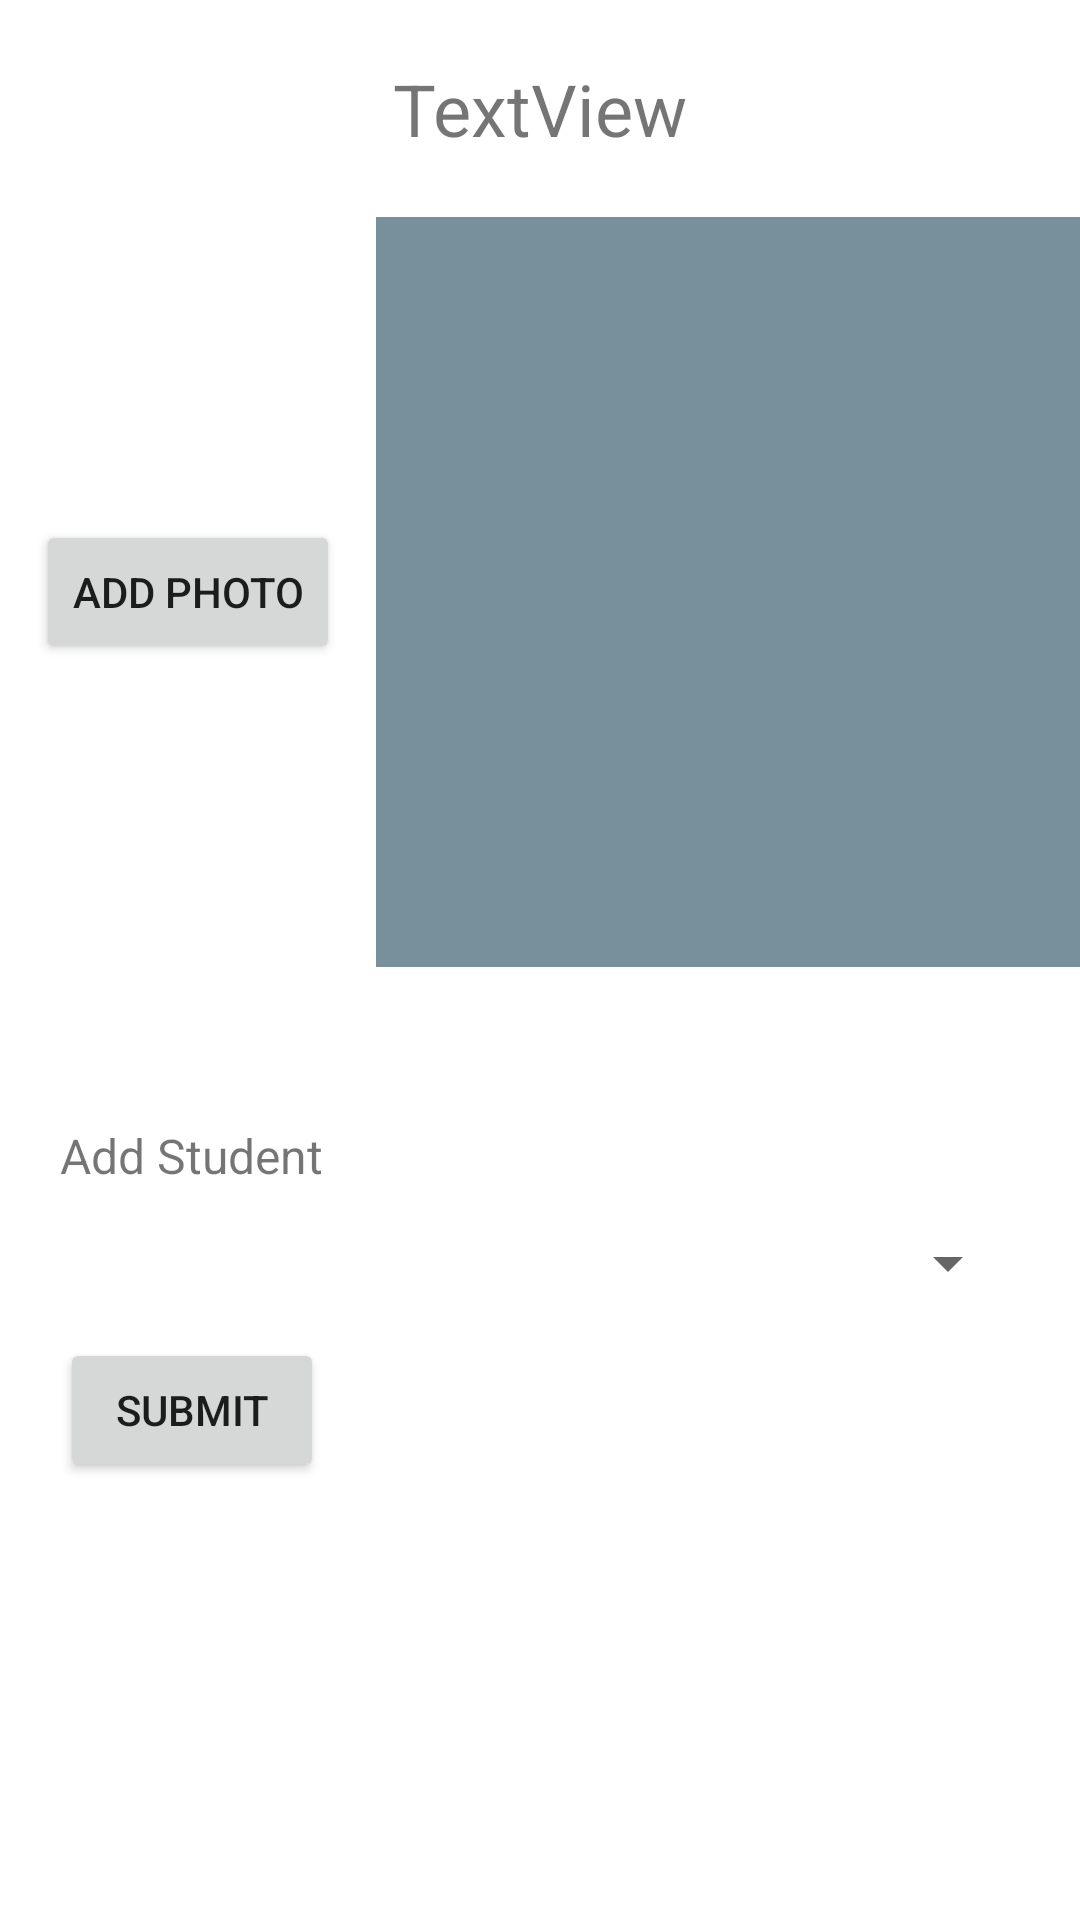

Layout XML and referenced resources for this Android screen:
<!-- AndroidManifest.xml: application theme Theme.FaceRecognitionAttendance -->
<!-- res/layout/activity_add_student.xml -->
<?xml version="1.0" encoding="utf-8"?>
<androidx.constraintlayout.widget.ConstraintLayout xmlns:android="http://schemas.android.com/apk/res/android"
    xmlns:app="http://schemas.android.com/apk/res-auto"
    xmlns:tools="http://schemas.android.com/tools"
    android:id="@+id/root"
    android:layout_width="match_parent"
    android:layout_height="match_parent"
    android:keepScreenOn="true">

    <LinearLayout
        android:id="@+id/linearLayout2"
        android:layout_width="match_parent"
        android:layout_height="wrap_content"
        android:gravity="center"
        android:orientation="vertical"
        android:padding="20dp"
        app:layout_constraintEnd_toEndOf="parent"
        app:layout_constraintStart_toStartOf="parent"
        app:layout_constraintTop_toTopOf="parent">

        <TextView
            android:id="@+id/textView"
            android:layout_width="wrap_content"
            android:layout_height="wrap_content"
            android:layout_weight="1"
            android:text="TextView"
            android:textSize="24sp"
            tools:text="@string/add_student" />
    </LinearLayout>

    <LinearLayout
        android:id="@+id/linearLayout4"
        android:layout_width="match_parent"
        android:layout_height="250dp"
        android:orientation="horizontal"
        app:layout_constraintEnd_toEndOf="parent"
        app:layout_constraintHorizontal_bias="0.0"
        app:layout_constraintStart_toStartOf="parent"
        app:layout_constraintTop_toBottomOf="@+id/linearLayout2">

        <Button
            android:id="@+id/add_photo"
            android:layout_width="wrap_content"
            android:layout_height="wrap_content"
            android:layout_gravity="center"
            android:layout_margin="12dp"
            android:text="@string/add_photo"
            app:icon="@drawable/ic_baseline_photo_camera_24" />

        <androidx.constraintlayout.widget.ConstraintLayout
            android:layout_width="match_parent"
            android:layout_height="match_parent"
            android:background="@color/blue_grey_400">

            <ImageView
                android:id="@+id/preview"
                android:layout_width="wrap_content"
                android:layout_height="wrap_content"
                android:adjustViewBounds="true"
                android:contentDescription="Image Preview"
                app:layout_constraintBottom_toBottomOf="parent"
                app:layout_constraintEnd_toEndOf="parent"
                app:layout_constraintStart_toStartOf="parent"
                app:layout_constraintTop_toTopOf="parent" />

            <com.example.facerecognitionattendance.GraphicOverlay
                android:id="@+id/graphic_overlay"
                android:layout_width="0dp"
                android:layout_height="0dp"
                app:layout_constraintBottom_toBottomOf="@id/preview"
                app:layout_constraintLeft_toLeftOf="@id/preview"
                app:layout_constraintRight_toRightOf="@id/preview"
                app:layout_constraintTop_toTopOf="@id/preview" />
        </androidx.constraintlayout.widget.ConstraintLayout>
    </LinearLayout>

    <LinearLayout
        android:id="@+id/linearLayout3"
        android:layout_width="match_parent"
        android:layout_height="wrap_content"
        android:layout_marginTop="32dp"
        android:orientation="vertical"
        android:padding="20dp"
        app:layout_constraintStart_toStartOf="parent"
        app:layout_constraintTop_toBottomOf="@+id/linearLayout4">

        <TextView
            android:id="@+id/textView2"
            android:layout_width="match_parent"
            android:layout_height="wrap_content"
            android:text="@string/add_student"
            android:textSize="16sp" />

        <Spinner
            android:id="@+id/spinner"
            android:layout_width="match_parent"
            android:layout_height="50dp" />

        <Button
            android:id="@+id/button"
            android:layout_width="wrap_content"
            android:layout_height="wrap_content"
            android:text="Submit" />
    </LinearLayout>

</androidx.constraintlayout.widget.ConstraintLayout>
<!-- resources referenced by this layout -->
<resources>
  <color name="blue_grey_400">#78909C</color>
  <string name="add_photo">Add Photo</string>
  <string name="add_student">Add Student</string>
  <style name="Theme.FaceRecognitionAttendance" parent="Theme.MaterialComponents.DayNight.DarkActionBar">
          
          <item name="colorPrimary">@color/navy_700</item>
          <item name="colorPrimaryVariant">@color/navy_900</item>
          <item name="colorOnPrimary">@color/white</item>
          
          <item name="colorSecondary">@color/green_300</item>
          <item name="colorSecondaryVariant">@color/green_900</item>
          <item name="colorOnSecondary">@color/black</item>
          
          <item name="android:statusBarColor" tools:targetApi="l">?attr/colorPrimaryVariant</item>
          
      </style>
  <color name="navy_700">#37596D</color>
  <color name="navy_900">#073042</color>
  <color name="white">#FFFFFFFF</color>
  <color name="green_300">#3DDC84</color>
  <color name="green_900">#005029</color>
  <color name="black">#FF000000</color>
</resources>
